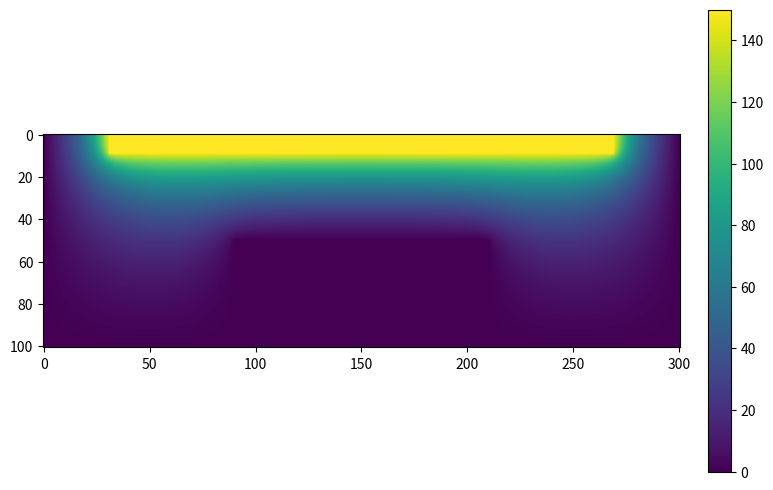

Write Python code to recreate this figure.
import numpy as np
import matplotlib.pyplot as plt


def prob_2_gs(h, R, Z, precision_voulue, omega):

    # Constants
    M = R*h  # nombre de quadrillés en r
    N = Z*h  # nombre de qudrillés en h
    precision_voulue = precision_voulue

    # Création des array de potentiel
    V = np.zeros((M+1, N+1), float)
    Vprime = np.empty([M+1, N+1], float)

    # Définition des conditions frontières
    V[0:1 * h, 3 * h:-3 * h] = 150  # 1 cm fois h pour le cylindre du centre
    V[-1, :9 * h], V[-1, -9 * h:] = 0, 0  # extrémité du cylindre en r=10cm
    V[5 * h:, 9 * h], V[5 * h:, 21 * h] = 0, 0  # extrémités intérieures (beigne) nulles
    V[5 * h, 9 * h:21 * h] = 0  # extrémité du cylindre central en r=5 cm
    V[:, 0], V[:, -1] = 0, 0  # extrémités en z=0 et z=30 cm

    # Main loop
    delta = 1.0
    compteur = 0
    Vprime[:] = V
    #print("h: ", h, "M: ", M)
    while delta > precision_voulue:
        compteur += 1

        # Calcul des nouvelles valeurs de potentiel
        for i in range(M+1):
            for j in range(N+1):
                if i < 1*h and 3*h < j < 27*h:  # conditions frontières.
                    Vprime[i, j] = Vprime[i, j]

                elif j == 0:
                    Vprime[i, j] = Vprime[i, j]

                elif j == N:
                    Vprime[i, j] = Vprime[i, j]

                elif j == 9*h and i >= 5*h:
                    Vprime[i, j] = Vprime[i, j]

                elif j == 21*h and i >= 5*h:
                    Vprime[i, j] = Vprime[i, j]

                elif i == M:
                    Vprime[i, j] = Vprime[i, j]

                elif i == 5*h and 9 * h <= j <= 21 * h:
                    Vprime[i, j] = Vprime[i, j]

                elif i == 0: #Équation spéciale pour r=0 (singularité)
                    Vprime[i, j] = (1+omega)/6 * (4*Vprime[1, j] + Vprime[0, j+1] + Vprime[0, j-1]) - omega*Vprime[i, j]

                else: #Équation standard
                    Vprime[i, j] = (1+omega)/4*(h/(2*i*h)*(Vprime[i+1, j]-Vprime[i-1, j])
                        + Vprime[i+1, j] + Vprime[i-1, j] + Vprime[i, j+1] + Vprime[i, j-1])-omega*Vprime[i, j]

        # Calcul le max de différence entre nouvelles et vieilles valeurs
        delta = np.max(abs(V-Vprime))

        # On échange les deux array pour recommencer
        V[:] = Vprime[:]

    # On plot un plan 2D et on print le compteur d'itérations
    print("compteur: ", compteur, "delta: ", delta)
    plt.figure(figsize=(9, 6))
    plt.imshow(Vprime, cmap="viridis")
    plt.axis()
    plt.colorbar(fraction=0.047, pad=0.04)
    plt.show()

prob_2_gs(10,10,30,1e-3,0.9)
